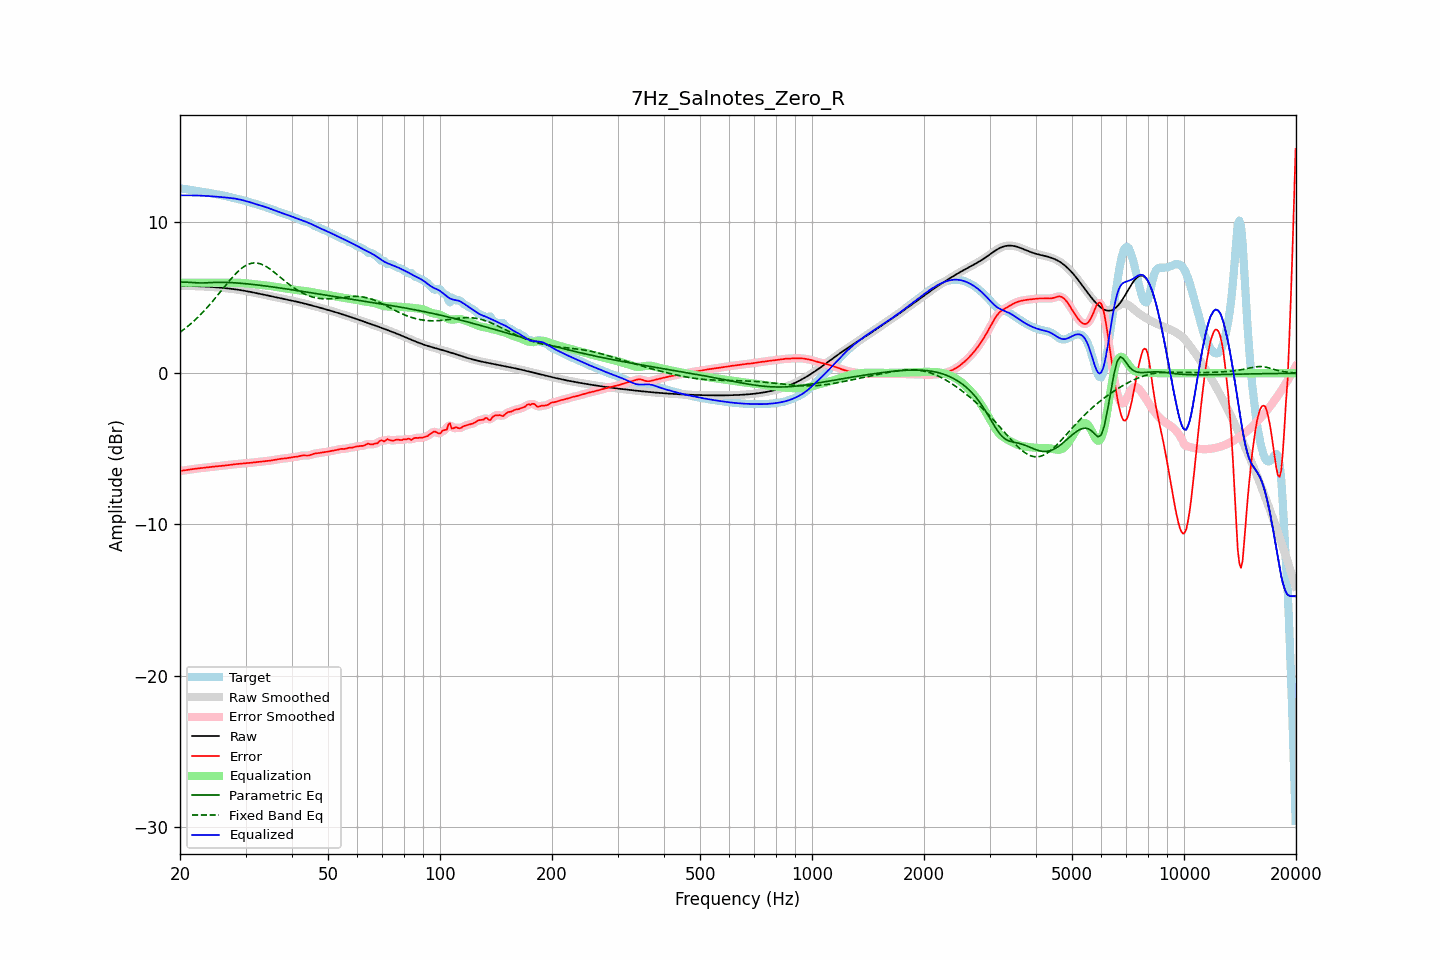

Values plotted in this chart, from the file beside it:
frequency, raw, error, smoothed, error_smoothed, equalization, parametric_eq, fixed_band_eq, equalized_raw, equalized_smoothed, target
20.00, 5.77, -6.46, 5.77, -6.46, 6.00, 6.03, 2.71, 11.77, 11.77, 12.23
20.20, 5.77, -6.45, 5.77, -6.45, 6.00, 6.03, 2.79, 11.77, 11.77, 12.22
20.40, 5.77, -6.43, 5.77, -6.43, 6.00, 6.03, 2.87, 11.77, 11.77, 12.21
20.61, 5.77, -6.42, 5.77, -6.42, 6.00, 6.03, 2.95, 11.77, 11.77, 12.19
20.81, 5.77, -6.40, 5.77, -6.40, 6.00, 6.03, 3.03, 11.77, 11.77, 12.18
21.02, 5.77, -6.39, 5.77, -6.39, 6.00, 6.02, 3.12, 11.77, 11.77, 12.16
21.23, 5.77, -6.37, 5.77, -6.37, 6.00, 6.02, 3.21, 11.77, 11.77, 12.14
21.44, 5.77, -6.35, 5.77, -6.35, 6.00, 6.01, 3.30, 11.77, 11.77, 12.12
21.66, 5.77, -6.34, 5.77, -6.34, 6.00, 6.00, 3.40, 11.77, 11.77, 12.11
21.87, 5.77, -6.32, 5.77, -6.32, 6.00, 6.00, 3.49, 11.77, 11.77, 12.09
22.09, 5.76, -6.31, 5.76, -6.31, 6.00, 5.99, 3.59, 11.76, 11.76, 12.07
22.31, 5.76, -6.30, 5.76, -6.30, 6.00, 5.98, 3.69, 11.76, 11.76, 12.06
22.54, 5.76, -6.29, 5.76, -6.29, 6.00, 5.98, 3.80, 11.76, 11.76, 12.04
22.76, 5.75, -6.27, 5.75, -6.27, 6.00, 5.98, 3.91, 11.75, 11.75, 12.03
22.99, 5.75, -6.26, 5.75, -6.26, 6.00, 5.98, 4.02, 11.75, 11.75, 12.01
23.22, 5.74, -6.25, 5.74, -6.25, 6.00, 5.98, 4.13, 11.74, 11.74, 11.99
23.45, 5.74, -6.24, 5.74, -6.24, 6.00, 5.98, 4.24, 11.74, 11.74, 11.97
23.69, 5.73, -6.23, 5.73, -6.23, 6.00, 5.99, 4.36, 11.73, 11.73, 11.96
23.92, 5.72, -6.21, 5.72, -6.21, 6.00, 5.99, 4.48, 11.72, 11.72, 11.94
24.16, 5.72, -6.20, 5.72, -6.20, 6.00, 6.00, 4.60, 11.72, 11.72, 11.92
24.40, 5.71, -6.19, 5.71, -6.19, 6.00, 6.01, 4.73, 11.71, 11.71, 11.90
24.65, 5.70, -6.18, 5.70, -6.18, 6.00, 6.01, 4.86, 11.70, 11.70, 11.88
24.89, 5.69, -6.17, 5.69, -6.17, 6.00, 6.02, 4.98, 11.69, 11.69, 11.86
25.14, 5.69, -6.16, 5.69, -6.16, 6.00, 6.02, 5.11, 11.69, 11.69, 11.84
25.39, 5.68, -6.15, 5.68, -6.15, 6.00, 6.02, 5.24, 11.68, 11.68, 11.82
25.65, 5.67, -6.14, 5.67, -6.14, 6.00, 6.02, 5.37, 11.67, 11.67, 11.80
25.91, 5.66, -6.13, 5.66, -6.13, 6.00, 6.02, 5.51, 11.66, 11.66, 11.78
26.16, 5.65, -6.12, 5.65, -6.12, 6.00, 6.02, 5.64, 11.65, 11.65, 11.76
26.43, 5.64, -6.10, 5.64, -6.10, 6.00, 6.02, 5.77, 11.64, 11.64, 11.74
26.69, 5.62, -6.09, 5.62, -6.09, 6.00, 6.01, 5.90, 11.62, 11.62, 11.71
26.96, 5.61, -6.07, 5.61, -6.07, 6.00, 6.01, 6.03, 11.61, 11.61, 11.69
27.23, 5.60, -6.06, 5.60, -6.06, 6.00, 6.00, 6.15, 11.60, 11.60, 11.66
27.50, 5.59, -6.04, 5.59, -6.04, 6.00, 6.00, 6.28, 11.59, 11.59, 11.63
27.77, 5.57, -6.03, 5.57, -6.03, 6.00, 5.99, 6.40, 11.58, 11.58, 11.60
28.05, 5.56, -6.02, 5.56, -6.02, 6.00, 5.99, 6.51, 11.56, 11.56, 11.58
28.33, 5.55, -6.01, 5.55, -6.01, 6.00, 5.98, 6.62, 11.54, 11.54, 11.55
28.62, 5.53, -6.00, 5.53, -6.00, 5.99, 5.97, 6.73, 11.52, 11.52, 11.53
28.90, 5.51, -5.99, 5.51, -5.99, 5.99, 5.96, 6.83, 11.50, 11.50, 11.51
29.19, 5.50, -5.98, 5.50, -5.98, 5.98, 5.95, 6.92, 11.48, 11.48, 11.48
29.48, 5.48, -5.97, 5.48, -5.97, 5.97, 5.94, 7.00, 11.45, 11.45, 11.45
29.78, 5.46, -5.96, 5.46, -5.96, 5.97, 5.94, 7.07, 11.43, 11.43, 11.43
30.08, 5.44, -5.95, 5.44, -5.95, 5.96, 5.92, 7.13, 11.40, 11.40, 11.40
30.38, 5.42, -5.94, 5.42, -5.94, 5.94, 5.91, 7.19, 11.37, 11.37, 11.37
30.68, 5.40, -5.93, 5.40, -5.93, 5.93, 5.90, 7.23, 11.33, 11.33, 11.33
30.99, 5.38, -5.92, 5.38, -5.92, 5.92, 5.89, 7.27, 11.30, 11.30, 11.30
31.30, 5.36, -5.91, 5.36, -5.91, 5.91, 5.88, 7.29, 11.27, 11.27, 11.27
31.61, 5.34, -5.90, 5.34, -5.90, 5.90, 5.87, 7.30, 11.24, 11.24, 11.24
31.93, 5.32, -5.89, 5.32, -5.89, 5.89, 5.86, 7.30, 11.21, 11.20, 11.20
32.24, 5.30, -5.88, 5.30, -5.88, 5.88, 5.85, 7.29, 11.17, 11.17, 11.17
32.57, 5.27, -5.86, 5.27, -5.86, 5.87, 5.83, 7.27, 11.14, 11.14, 11.14
32.89, 5.25, -5.85, 5.25, -5.85, 5.86, 5.82, 7.24, 11.11, 11.11, 11.11
33.22, 5.23, -5.85, 5.23, -5.85, 5.85, 5.81, 7.20, 11.07, 11.07, 11.07
33.55, 5.21, -5.84, 5.21, -5.84, 5.84, 5.79, 7.16, 11.04, 11.04, 11.04
33.89, 5.18, -5.83, 5.18, -5.83, 5.82, 5.78, 7.10, 11.01, 11.01, 11.01
34.23, 5.16, -5.81, 5.16, -5.81, 5.81, 5.77, 7.04, 10.97, 10.97, 10.97
34.57, 5.14, -5.80, 5.14, -5.80, 5.80, 5.75, 6.97, 10.93, 10.93, 10.94
34.92, 5.12, -5.78, 5.12, -5.78, 5.78, 5.74, 6.90, 10.90, 10.90, 10.90
35.27, 5.09, -5.76, 5.09, -5.76, 5.76, 5.72, 6.82, 10.86, 10.86, 10.86
35.62, 5.07, -5.74, 5.07, -5.74, 5.74, 5.71, 6.74, 10.81, 10.81, 10.82
35.97, 5.05, -5.72, 5.05, -5.72, 5.72, 5.69, 6.65, 10.77, 10.77, 10.77
... 635 more rows
